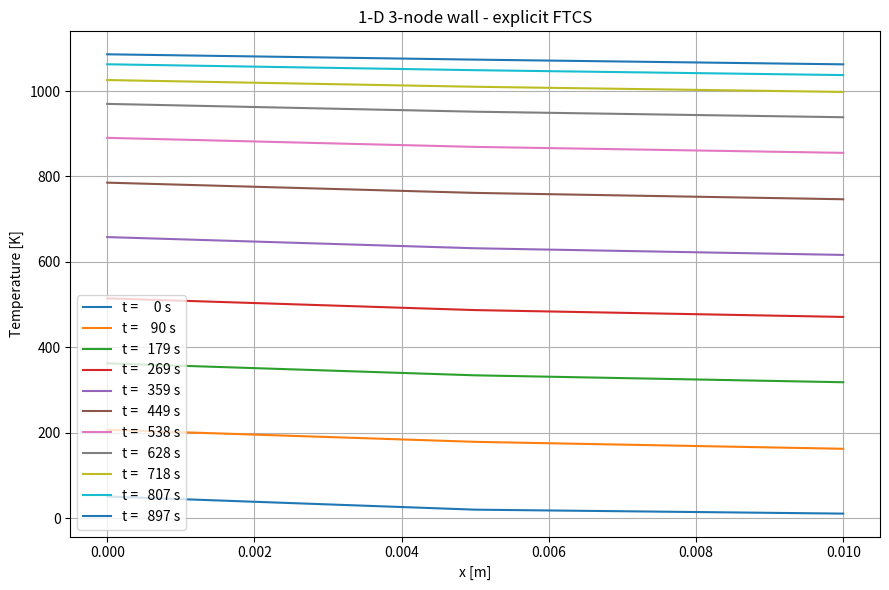

Write Python code to recreate this figure.
"""
1-D transient heat conduction in a stainless-steel wall
• Constant incident heat flux at the hot face
• T⁴ radiation from the hot face
• Constant cooling flux at the cold face
Material: AISI 304L (properties assumed T-independent)
Scheme  : Explicit FTCS, uniform grid
"""

import numpy as np
import matplotlib.pyplot as plt

# ---------------- USER INPUT ----------------
# Geometry & discretization
wall_thickness = 0.010  # total wall thickness [m]
num_nodes = 3  # number of nodes
node_spacing = wall_thickness / (num_nodes - 1)  # node spacing [m]

# Material properties (304L, room-temperature values)
density = 8030.0  # [kg/m³]
specific_heat = 500.0  # [J/(kg·K)]
thermal_conductivity = 14.6  # [W/(m·K)]
thermal_diffusivity = thermal_conductivity / (density * specific_heat)

# Boundary heat fluxes ( + = heat INTO the wall, – = heat OUT )
incident_heat_flux = 100_000.0  # constant aerodynamic heating on node 0 [W/m²]
cooling_heat_flux = 30_000.0  # constant cooling on node N-1 [W/m²]

# Radiation
emissivity = 0.78  # typical oxidised 304L
stefan_boltzmann = 5.670374419e-8  # [W/(m²·K⁴)]

# Initial & run parameters
initial_temperature = 20.0  # uniform start temperature [K]
total_time = 900.0  # total simulated time [s]

# Stability-limited time-step (Fo = α dt / dx² ≤ 0.5)
max_dt = 0.5 * node_spacing ** 2 / thermal_diffusivity

time_step = 0.9 * max_dt  # 90% of the limit for safety
num_time_steps = int(np.ceil(total_time / time_step))
time_axis = np.linspace(0, num_time_steps * time_step, num_time_steps + 1)
# --------------------------------------------

# ---------------- ARRAYS -------------------
temperature = np.full(num_nodes, initial_temperature, dtype=float)  # current temperatures
temperature_next = temperature.copy()  # next-step temperatures
fourier_number = thermal_diffusivity * time_step / node_spacing ** 2  # scalar, <= 0.5

# For plotting
plot_every = max(1, num_time_steps // 10)  # plot 10 curves
x = np.linspace(0, wall_thickness, num_nodes)

plt.figure(figsize=(9, 6))
plt.xlabel("x [m]")
plt.ylabel("Temperature [K]")
plt.title(f"1-D {num_nodes}-node wall - explicit FTCS")
plt.grid(True)

# ---------------- TIME LOOP ----------------
for step in range(num_time_steps):
    # Internal nodes (1 … N-2)
    for idx in range(1, num_nodes - 1):
        temperature_next[idx] = (
            temperature[idx]
            + fourier_number * (temperature[idx + 1] - 2 * temperature[idx] + temperature[idx - 1])
        )

    # Node 0: incident flux – radiation – conduction to node 1
    radiative_loss = emissivity * stefan_boltzmann * temperature[0] ** 4
    net_heat_flux_0 = (
        incident_heat_flux
        - radiative_loss
        - thermal_conductivity * (temperature[0] - temperature[1]) / node_spacing
    )
    control_volume_0 = node_spacing / 2.0
    temperature_next[0] = temperature[0] + time_step * net_heat_flux_0 / (
        density * specific_heat * control_volume_0
    )

    # Node N-1: conduction from node N-2 – cooling flux
    net_heat_flux_last = (
        thermal_conductivity * (temperature[num_nodes - 2] - temperature[num_nodes - 1]) / node_spacing
        - cooling_heat_flux
    )
    control_volume_last = node_spacing / 2.0
    temperature_next[num_nodes - 1] = temperature[num_nodes - 1] + time_step * net_heat_flux_last / (
        density * specific_heat * control_volume_last
    )

    # Advance in time
    temperature[:] = temperature_next[:]

    # Plot a handful of profiles
    if step % plot_every == 0 or step == num_time_steps - 1:
        plt.plot(x, temperature, label=f"t = {step * time_step:>5.0f} s")

# ---------------- RESULTS ------------------
plt.legend()
plt.tight_layout()
plt.show()

print("Simulation finished")
print(f"Δx = {node_spacing * 1e3:5.3f} mm,   dt = {time_step:7.4f} s  (Fo = {fourier_number:5.3f})")
print(f"Final surface temperature (node 0): {temperature[0]:.1f} K")
print(f"Final centre temperature (node (N-1)/2):  {temperature[int((num_nodes - 1) / 2)]:.1f} K")
print(f"Final cooled face temperature (node N-1): {temperature[num_nodes - 1]:.1f} K")
